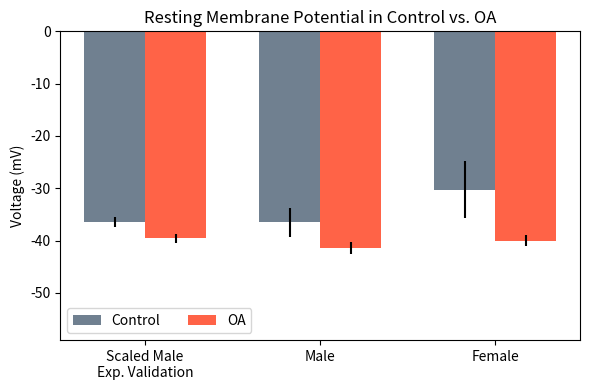

The script that saved this image:
import matplotlib.pyplot as plt

mean_validation_control = -36.48  # -21.2
mean_validation_OA = -36.48 * -23 / -21.2  #  -23

std_validation_control = 0.923
std_validation_OA = 0.837

mean_male_control = -36.48
std_male_control = 2.78

mean_male_OA = -41.39
std_male_OA = 1.14

mean_female_control = -30.26
std_female_control = 5.42

mean_female_OA = -40.01
std_female_OA = 1.07

labels = ['Scaled Male\nExp. Validation', 'Male', 'Female']

control = [mean_validation_control, mean_male_control, mean_female_control]
OA = [mean_validation_OA, mean_male_OA, mean_female_OA]
control_error = [std_validation_control, std_male_control, std_female_control]
OA_error = [std_validation_OA, std_male_OA, std_female_OA]

x_loc = range(3)
width = 0.35  # the width of the bars

fig, ax = plt.subplots(nrows=1, ncols=1, figsize=(6, 4))

ax.bar(x_loc, control, yerr=control_error, width=-1. * width, align='edge', color='slategray', label='Control')
ax.bar(x_loc, OA, yerr=OA_error, width=width, align='edge', color='tomato', label='OA')

ax.legend(ncol=2)
ax.set_xticks(x_loc, labels)
ax.set_title('Resting Membrane Potential in Control vs. OA')
ax.set_ylabel('Voltage (mV)')
ax.set_ylim([-59, 0])

plt.tight_layout()
plt.savefig('change_in_RMP.png', dpi=300)
plt.show()
